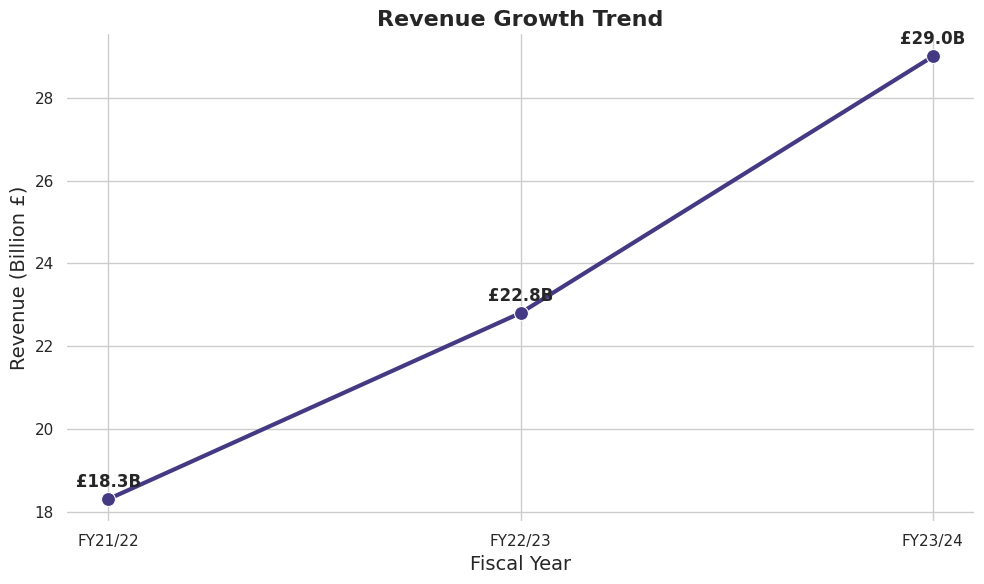
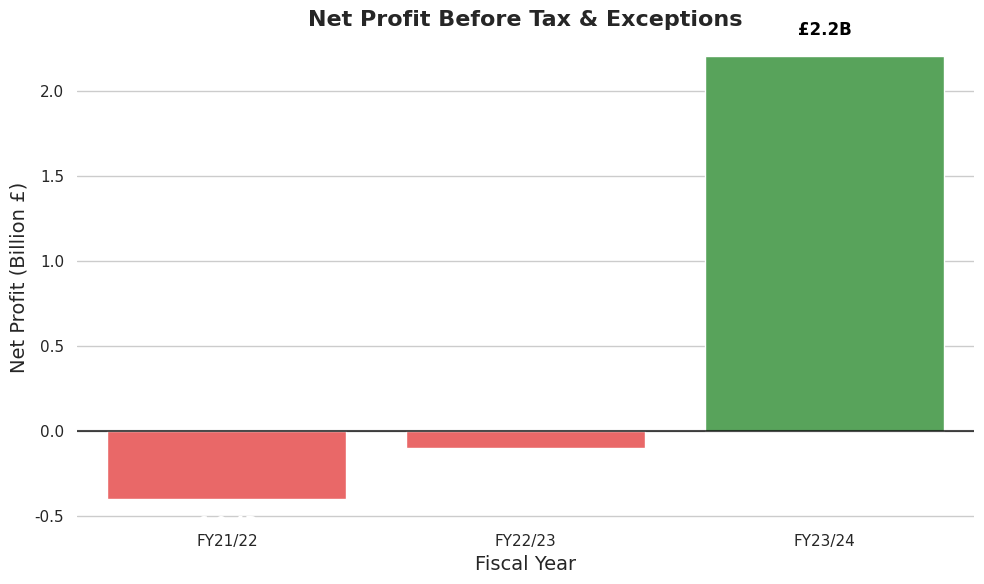
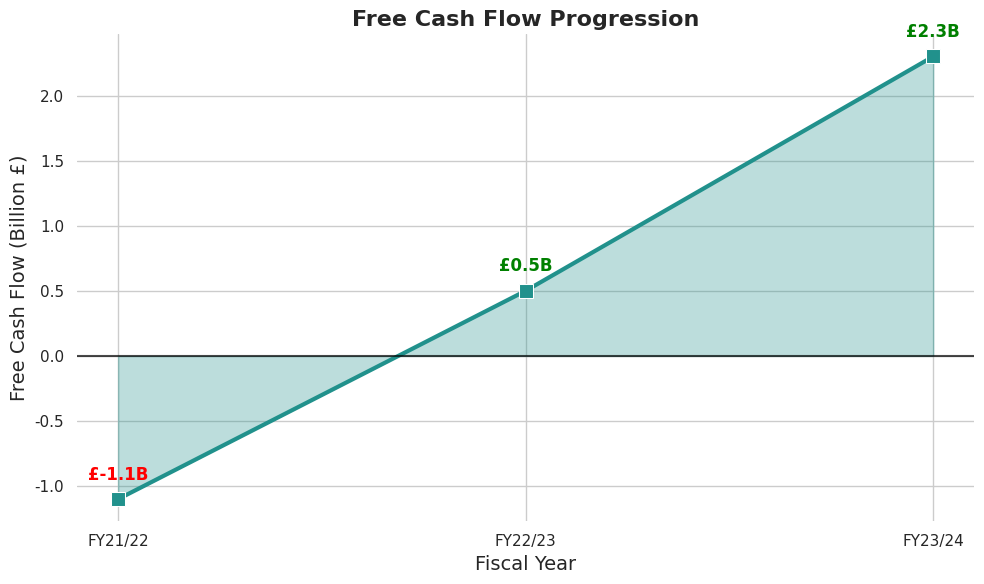
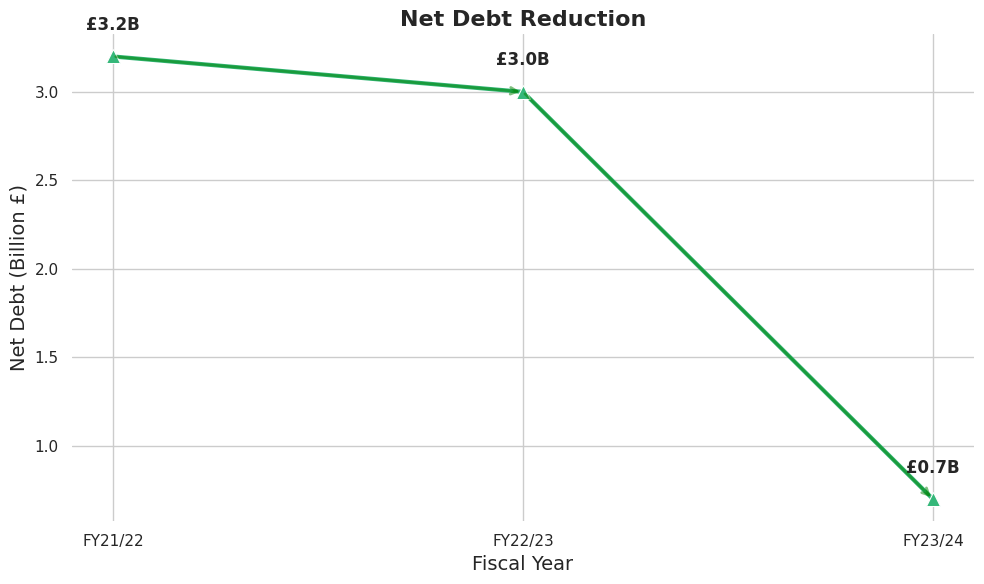
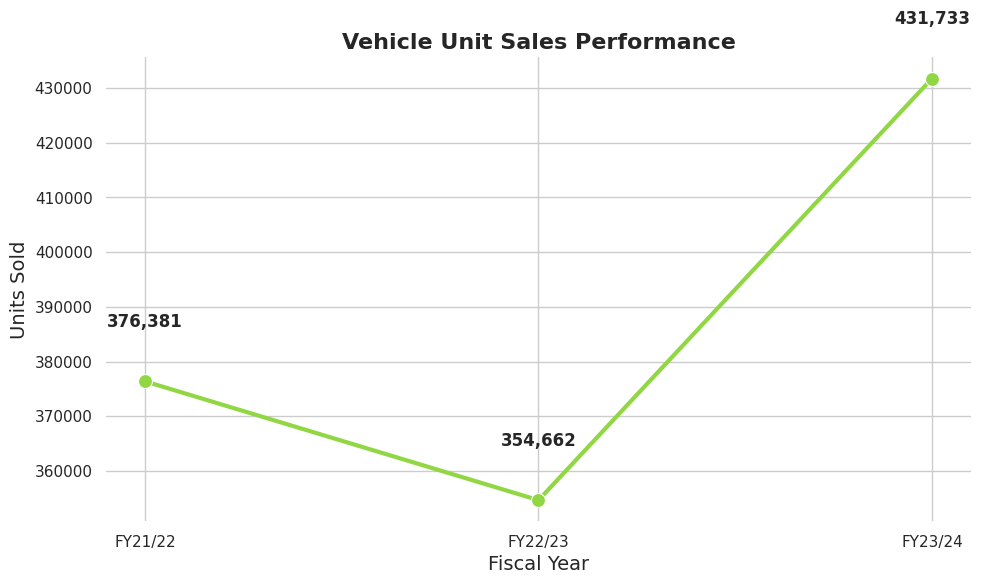
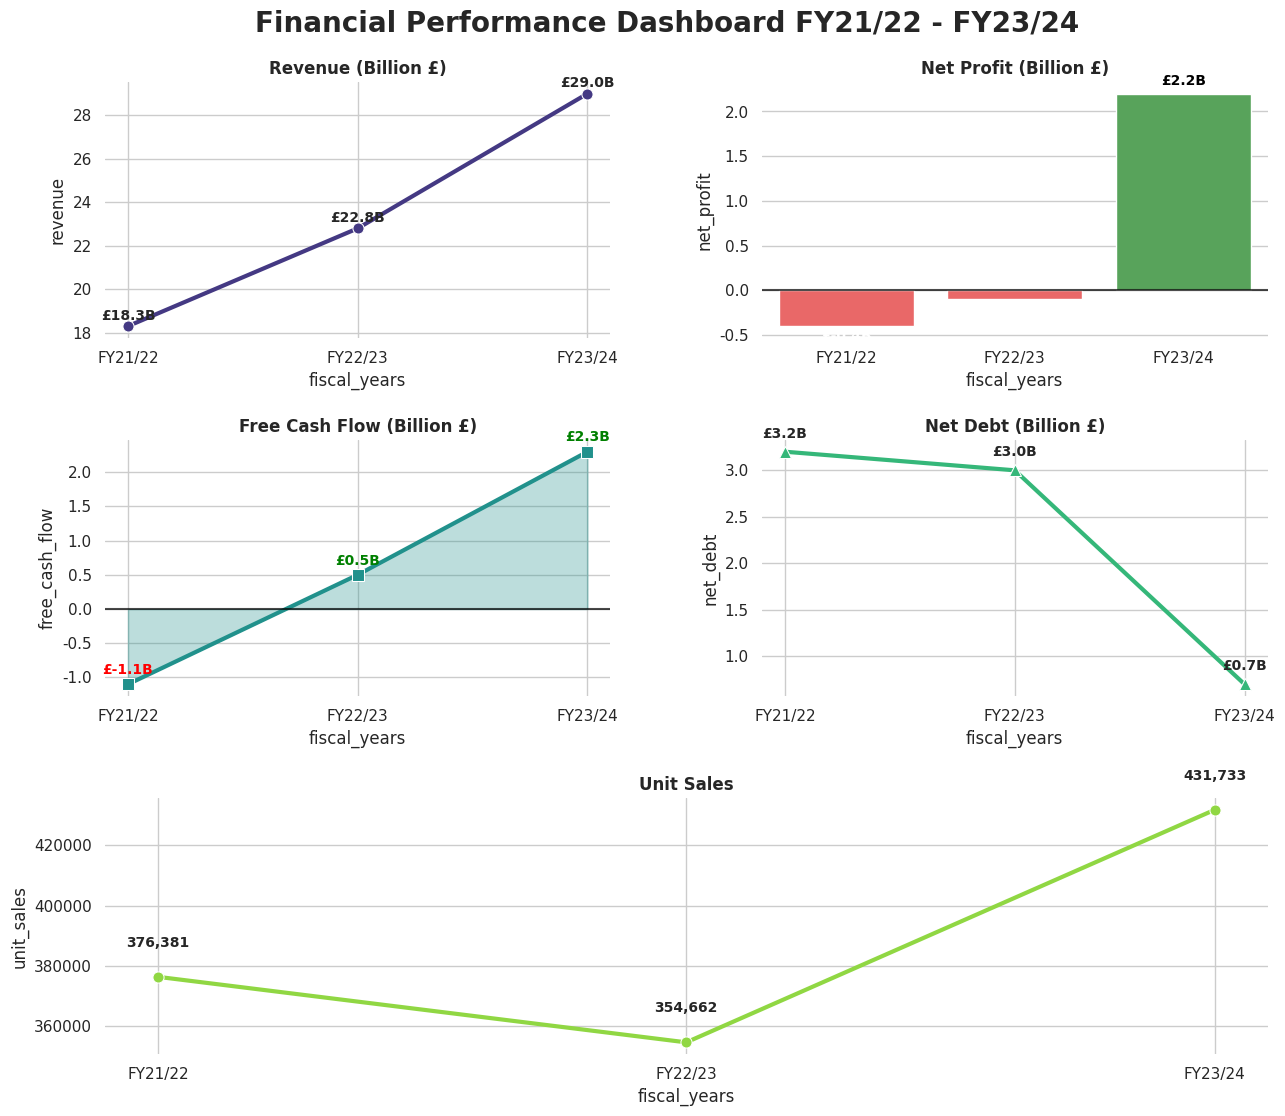

Write the Python code that produced these figures, in order.
import matplotlib.pyplot as plt
import seaborn as sns
import numpy as np
import pandas as pd

# Create a DataFrame for better data handling and seaborn integration
data = pd.DataFrame({
    'fiscal_years': ['FY21/22', 'FY22/23', 'FY23/24'],
    'revenue': [18.3, 22.8, 29.0],  # in billion £
    'net_profit': [-0.4, -0.1, 2.2],  # in billion £, profit before tax & exceptional items
    'free_cash_flow': [-1.1, 0.5, 2.3],  # in billion £
    'net_debt': [3.2, 3.0, 0.7],  # in billion £
    'unit_sales': [376381, 354662, 431733]  # number of units
})

# Set the seaborn theme for all plots
sns.set_theme(style="whitegrid")
plt.rcParams.update({'font.size': 12})

# Custom color palette
palette = sns.color_palette("viridis", 5)

# Chart 1: Revenue Trend with enhanced styling
plt.figure(figsize=(10, 6))
ax = sns.lineplot(x='fiscal_years', y='revenue', data=data, marker='o', markersize=10, 
                 color=palette[0], linewidth=3)
                 
# Add value annotations
for i, val in enumerate(data['revenue']):
    ax.text(i, val + 0.3, f'£{val}B', ha='center', fontweight='bold')

plt.title('Revenue Growth Trend', fontsize=16, fontweight='bold')
plt.xlabel('Fiscal Year', fontsize=14)
plt.ylabel('Revenue (Billion £)', fontsize=14)
sns.despine(left=True, bottom=True)
plt.tight_layout()
plt.savefig("enhanced_revenue_trend.png", dpi=300)
plt.show()

# Chart 2: Net Profit Trend with enhanced styling
plt.figure(figsize=(10, 6))
bars = sns.barplot(x='fiscal_years', y='net_profit', data=data, 
                  palette=['#FF5252' if x < 0 else '#4CAF50' for x in data['net_profit']])

# Add value annotations
for i, bar in enumerate(bars.patches):
    value = data['net_profit'].iloc[i]
    text_color = 'white' if value < 0 else 'black'
    height = bar.get_height()
    if height < 0:
        y_pos = height - 0.2
    else:
        y_pos = height + 0.1
    bars.text(bar.get_x() + bar.get_width()/2., y_pos, 
             f'£{value}B', ha='center', va='bottom', fontweight='bold', color=text_color)

plt.title('Net Profit Before Tax & Exceptions', fontsize=16, fontweight='bold')
plt.xlabel('Fiscal Year', fontsize=14)
plt.ylabel('Net Profit (Billion £)', fontsize=14)
plt.axhline(0, color='black', linewidth=1.5, alpha=0.7)
sns.despine(left=True, bottom=True)
plt.tight_layout()
plt.savefig("enhanced_net_profit_trend.png", dpi=300)
plt.show()

# Chart 3: Free Cash Flow with enhanced styling
plt.figure(figsize=(10, 6))
ax = sns.lineplot(x='fiscal_years', y='free_cash_flow', data=data, marker='s', markersize=10, 
                 color=palette[2], linewidth=3)

# Fill the area under the curve with gradient
ax.fill_between(range(len(data)), data['free_cash_flow'], alpha=0.3, color=palette[2])

# Add value annotations
for i, val in enumerate(data['free_cash_flow']):
    y_offset = 0.15 if val < 0 else 0.15
    text_color = 'red' if val < 0 else 'green'
    ax.text(i, val + y_offset, f'£{val}B', ha='center', fontweight='bold', color=text_color)
    
plt.title('Free Cash Flow Progression', fontsize=16, fontweight='bold')
plt.xlabel('Fiscal Year', fontsize=14)
plt.ylabel('Free Cash Flow (Billion £)', fontsize=14)
plt.axhline(0, color='black', linewidth=1.5, alpha=0.7)
sns.despine(left=True, bottom=True)
plt.tight_layout()
plt.savefig("enhanced_free_cash_flow.png", dpi=300)
plt.show()

# Chart 4: Net Debt with enhanced styling
plt.figure(figsize=(10, 6))
ax = sns.lineplot(x='fiscal_years', y='net_debt', data=data, marker='^', markersize=10, 
                 color=palette[3], linewidth=3)

# Add value annotations with downward trend highlighting
for i, val in enumerate(data['net_debt']):
    ax.text(i, val + 0.15, f'£{val}B', ha='center', fontweight='bold')
    
# Show the decrease with arrows
for i in range(len(data) - 1):
    if data['net_debt'].iloc[i+1] < data['net_debt'].iloc[i]:
        plt.annotate('', 
                    xy=(i+1, data['net_debt'].iloc[i+1]), 
                    xytext=(i, data['net_debt'].iloc[i]),
                    arrowprops=dict(arrowstyle='->', color='green', lw=2, alpha=0.5))

plt.title('Net Debt Reduction', fontsize=16, fontweight='bold')
plt.xlabel('Fiscal Year', fontsize=14)
plt.ylabel('Net Debt (Billion £)', fontsize=14)
sns.despine(left=True, bottom=True)
plt.tight_layout()
plt.savefig("enhanced_net_debt_trend.png", dpi=300)
plt.show()

# Chart 5: Unit Sales with enhanced styling
plt.figure(figsize=(10, 6))
ax = sns.lineplot(x='fiscal_years', y='unit_sales', data=data, marker='o', markersize=10, 
                 color=palette[4], linewidth=3)

# Add value annotations with formatted numbers
for i, val in enumerate(data['unit_sales']):
    ax.text(i, val + 10000, f'{val:,}', ha='center', fontweight='bold')

plt.title('Vehicle Unit Sales Performance', fontsize=16, fontweight='bold')
plt.xlabel('Fiscal Year', fontsize=14)
plt.ylabel('Units Sold', fontsize=14)
sns.despine(left=True, bottom=True)
plt.tight_layout()
plt.savefig("enhanced_unit_sales_trend.png", dpi=300)
plt.show()

# Bonus: Combined Dashboard-style visualization
plt.figure(figsize=(15, 12))

# Create a 3x2 grid for subplots
grid = plt.GridSpec(3, 2, hspace=0.4, wspace=0.3)

# Revenue trend - Top left
ax1 = plt.subplot(grid[0, 0])
sns.lineplot(x='fiscal_years', y='revenue', data=data, marker='o', ax=ax1, 
            color=palette[0], linewidth=3, markersize=8)
for i, val in enumerate(data['revenue']):
    ax1.text(i, val + 0.3, f'£{val}B', ha='center', fontsize=10, fontweight='bold')
ax1.set_title('Revenue (Billion £)', fontweight='bold')
sns.despine(ax=ax1, left=True, bottom=True)

# Net profit - Top right
ax2 = plt.subplot(grid[0, 1])
bars = sns.barplot(x='fiscal_years', y='net_profit', data=data, ax=ax2,
                  palette=['#FF5252' if x < 0 else '#4CAF50' for x in data['net_profit']])
for i, bar in enumerate(bars.patches):
    value = data['net_profit'].iloc[i]
    text_color = 'white' if value < 0 else 'black'
    height = bar.get_height()
    if height < 0:
        y_pos = height - 0.15
    else:
        y_pos = height + 0.1
    ax2.text(bar.get_x() + bar.get_width()/2., y_pos, 
            f'£{value}B', ha='center', fontsize=10, fontweight='bold', color=text_color)
ax2.set_title('Net Profit (Billion £)', fontweight='bold')
ax2.axhline(0, color='black', linewidth=1.5, alpha=0.7)
sns.despine(ax=ax2, left=True, bottom=True)

# Free Cash Flow - Middle left
ax3 = plt.subplot(grid[1, 0])
sns.lineplot(x='fiscal_years', y='free_cash_flow', data=data, marker='s', ax=ax3,
            color=palette[2], linewidth=3, markersize=8)
ax3.fill_between(range(len(data)), data['free_cash_flow'], alpha=0.3, color=palette[2])
for i, val in enumerate(data['free_cash_flow']):
    y_offset = 0.15 if val < 0 else 0.15
    text_color = 'red' if val < 0 else 'green'
    ax3.text(i, val + y_offset, f'£{val}B', ha='center', fontsize=10, fontweight='bold', color=text_color)
ax3.set_title('Free Cash Flow (Billion £)', fontweight='bold')
ax3.axhline(0, color='black', linewidth=1.5, alpha=0.7)
sns.despine(ax=ax3, left=True, bottom=True)

# Net Debt - Middle right
ax4 = plt.subplot(grid[1, 1])
sns.lineplot(x='fiscal_years', y='net_debt', data=data, marker='^', ax=ax4,
            color=palette[3], linewidth=3, markersize=8)
for i, val in enumerate(data['net_debt']):
    ax4.text(i, val + 0.15, f'£{val}B', ha='center', fontsize=10, fontweight='bold')
ax4.set_title('Net Debt (Billion £)', fontweight='bold')
sns.despine(ax=ax4, left=True, bottom=True)

# Unit Sales - Bottom span
ax5 = plt.subplot(grid[2, :])
sns.lineplot(x='fiscal_years', y='unit_sales', data=data, marker='o', ax=ax5,
            color=palette[4], linewidth=3, markersize=8)
for i, val in enumerate(data['unit_sales']):
    ax5.text(i, val + 10000, f'{val:,}', ha='center', fontsize=10, fontweight='bold')
ax5.set_title('Unit Sales', fontweight='bold')
sns.despine(ax=ax5, left=True, bottom=True)

plt.suptitle('Financial Performance Dashboard FY21/22 - FY23/24', fontsize=20, fontweight='bold', y=0.98)
plt.tight_layout()
plt.subplots_adjust(top=0.92)
plt.savefig("financial_dashboard.png", dpi=300)
plt.show()